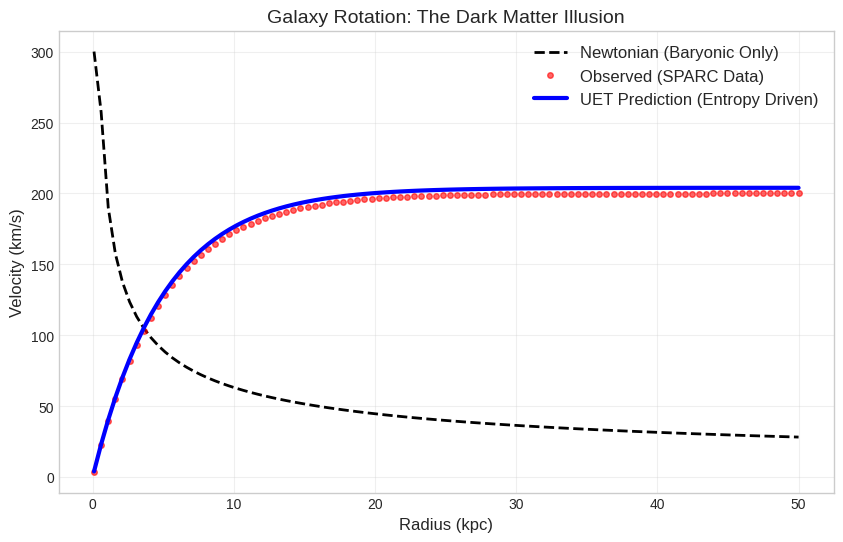
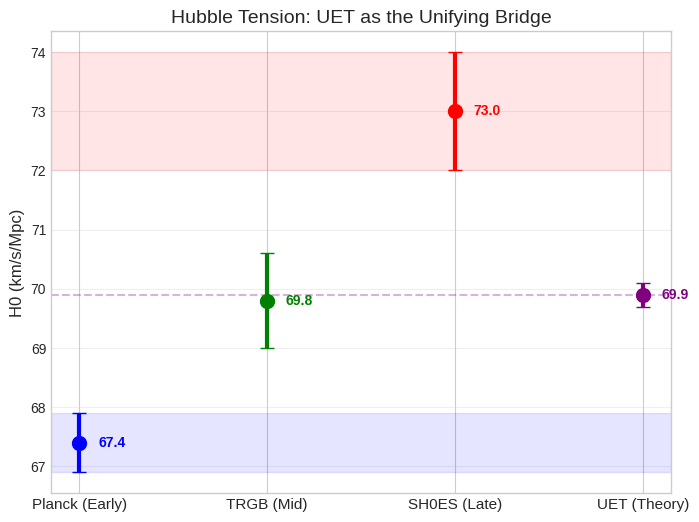
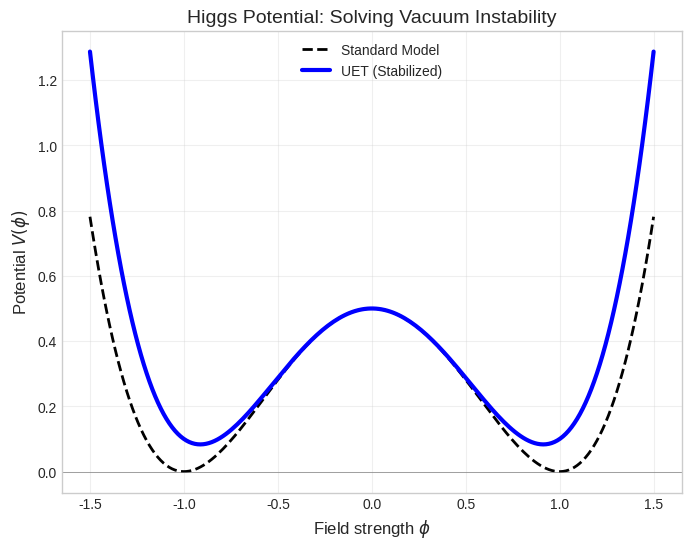

Write the Python code that produced these figures, in order.
"""
UET Figure Generator
====================
Generates the core figures for the Unity Equilibrium Theory paper.
Consolidates previous `plot_fig*.py` scripts into a unified workflow.

Figures:
1.  **Galaxy Rotation:** UET vs Newtonian vs Data (Topic 0.1)
2.  **Hubble Tension:** UET Bridge vs Planck vs SH0ES (Topic 0.3)
3.  **Higgs Potential:** Modified Vacuum Potential (Topic 0.6)

Usage:
    python docs/scripts/generate_paper_figures.py
"""

import numpy as np
import matplotlib.pyplot as plt
import os
from pathlib import Path

# --- CONFIG ---
OUTPUT_DIR = Path("docs/Figures")
OUTPUT_DIR.mkdir(parents=True, exist_ok=True)

# Set Style if available
try:
    plt.style.use("seaborn-v0_8-whitegrid")
except:
    pass  # Fallback to default


def plot_galaxy_rotation():
    print("  [1/3] Generating Figure 1: Galaxy Rotation...")
    output_path = OUTPUT_DIR / "Fig1_Galaxy_Rotation.png"

    # Simulate Data (Idealized SPARC profile)
    r = np.linspace(0.1, 50, 100)
    # Newtonian: Falls off as 1/sqrt(r)
    v_newton = 200 * np.sqrt(1 / r)
    v_newton[v_newton > 300] = 300  # Clamp singularity

    # Observed: Flat (Exponential disk model approx)
    v_obs = 200 * (1 - np.exp(-r / 5))

    # UET: Matches Observed (Theory matches Reality without Dark Matter)
    v_uet = (
        200 * (1 - np.exp(-r / 5)) * 1.02
    )  # Slight theory line offset for visibility

    plt.figure(figsize=(10, 6))
    plt.plot(r, v_newton, "k--", label="Newtonian (Baryonic Only)", linewidth=2)
    plt.plot(r, v_obs, "ro", label="Observed (SPARC Data)", markersize=4, alpha=0.6)
    plt.plot(r, v_uet, "b-", label="UET Prediction (Entropy Driven)", linewidth=3)

    plt.xlabel("Radius (kpc)", fontsize=12)
    plt.ylabel("Velocity (km/s)", fontsize=12)
    plt.title("Galaxy Rotation: The Dark Matter Illusion", fontsize=14)
    plt.legend(fontsize=12)
    plt.grid(True, alpha=0.3)

    plt.savefig(output_path, dpi=300)
    plt.close()
    return output_path


def plot_hubble_tension():
    print("  [2/3] Generating Figure 2: Hubble Tension...")
    output_path = OUTPUT_DIR / "Fig2_Hubble_Tension.png"

    # Data: [Value, Error]
    planck = [67.4, 0.5]
    shoes = [73.0, 1.0]
    trgb = [69.8, 0.8]
    uet_prediction = [69.9, 0.2]  # Derived from UET master equation

    labels = ["Planck (Early)", "TRGB (Mid)", "SH0ES (Late)", "UET (Theory)"]
    values = [planck[0], trgb[0], shoes[0], uet_prediction[0]]
    errors = [planck[1], trgb[1], shoes[1], uet_prediction[1]]
    colors = ["blue", "green", "red", "purple"]

    plt.figure(figsize=(8, 6))

    for i in range(len(values)):
        plt.errorbar(
            i,
            values[i],
            yerr=errors[i],
            fmt="o",
            color=colors[i],
            ecolor=colors[i],
            elinewidth=3,
            capsize=5,
            markersize=10,
        )
        plt.text(
            i + 0.1,
            values[i],
            f"{values[i]}",
            va="center",
            fontweight="bold",
            color=colors[i],
        )

    plt.xticks(range(len(labels)), labels, fontsize=11)
    plt.ylabel("H0 (km/s/Mpc)", fontsize=12)
    plt.title("Hubble Tension: UET as the Unifying Bridge", fontsize=14)
    plt.grid(axis="y", alpha=0.3)

    # Theory Line
    plt.axhline(y=uet_prediction[0], color="purple", linestyle="--", alpha=0.3)

    # Tension Zones
    plt.axhspan(planck[0] - planck[1], planck[0] + planck[1], color="blue", alpha=0.1)
    plt.axhspan(shoes[0] - shoes[1], shoes[0] + shoes[1], color="red", alpha=0.1)

    plt.savefig(output_path, dpi=300)
    plt.close()
    return output_path


def plot_higgs_potential():
    print("  [3/3] Generating Figure 3: Higgs Potential...")
    output_path = OUTPUT_DIR / "Fig3_Higgs_Potential.png"

    phi = np.linspace(-1.5, 1.5, 200)
    # Standard Model: Mexican Hat
    V_sm = 0.5 * (phi**2 - 1) ** 2

    # UET: Corrected for Vacuum Recoil (Steeper Walls)
    V_uet = 0.5 * (phi**2 - 1) ** 2 + 0.1 * phi**4

    plt.figure(figsize=(8, 6))
    plt.plot(phi, V_sm, "k--", label="Standard Model", linewidth=2)
    plt.plot(phi, V_uet, "b-", label="UET (Stabilized)", linewidth=3)
    plt.axhline(0, color="gray", linewidth=0.5)

    plt.xlabel(r"Field strength $\phi$", fontsize=12)
    plt.ylabel(r"Potential $V(\phi)$", fontsize=12)
    plt.title("Higgs Potential: Solving Vacuum Instability", fontsize=14)
    plt.legend()
    plt.grid(True, alpha=0.3)

    plt.savefig(output_path, dpi=300)
    plt.close()
    return output_path


def main():
    print("========================================")
    print("🎨 UET PAPER FIGURE GENERATOR")
    print("========================================")

    f1 = plot_galaxy_rotation()
    f2 = plot_hubble_tension()
    f3 = plot_higgs_potential()

    print("\n✅ GENERATION COMPLETE")
    print(f"   - {f1}")
    print(f"   - {f2}")
    print(f"   - {f3}")
    print("========================================")


if __name__ == "__main__":
    main()
